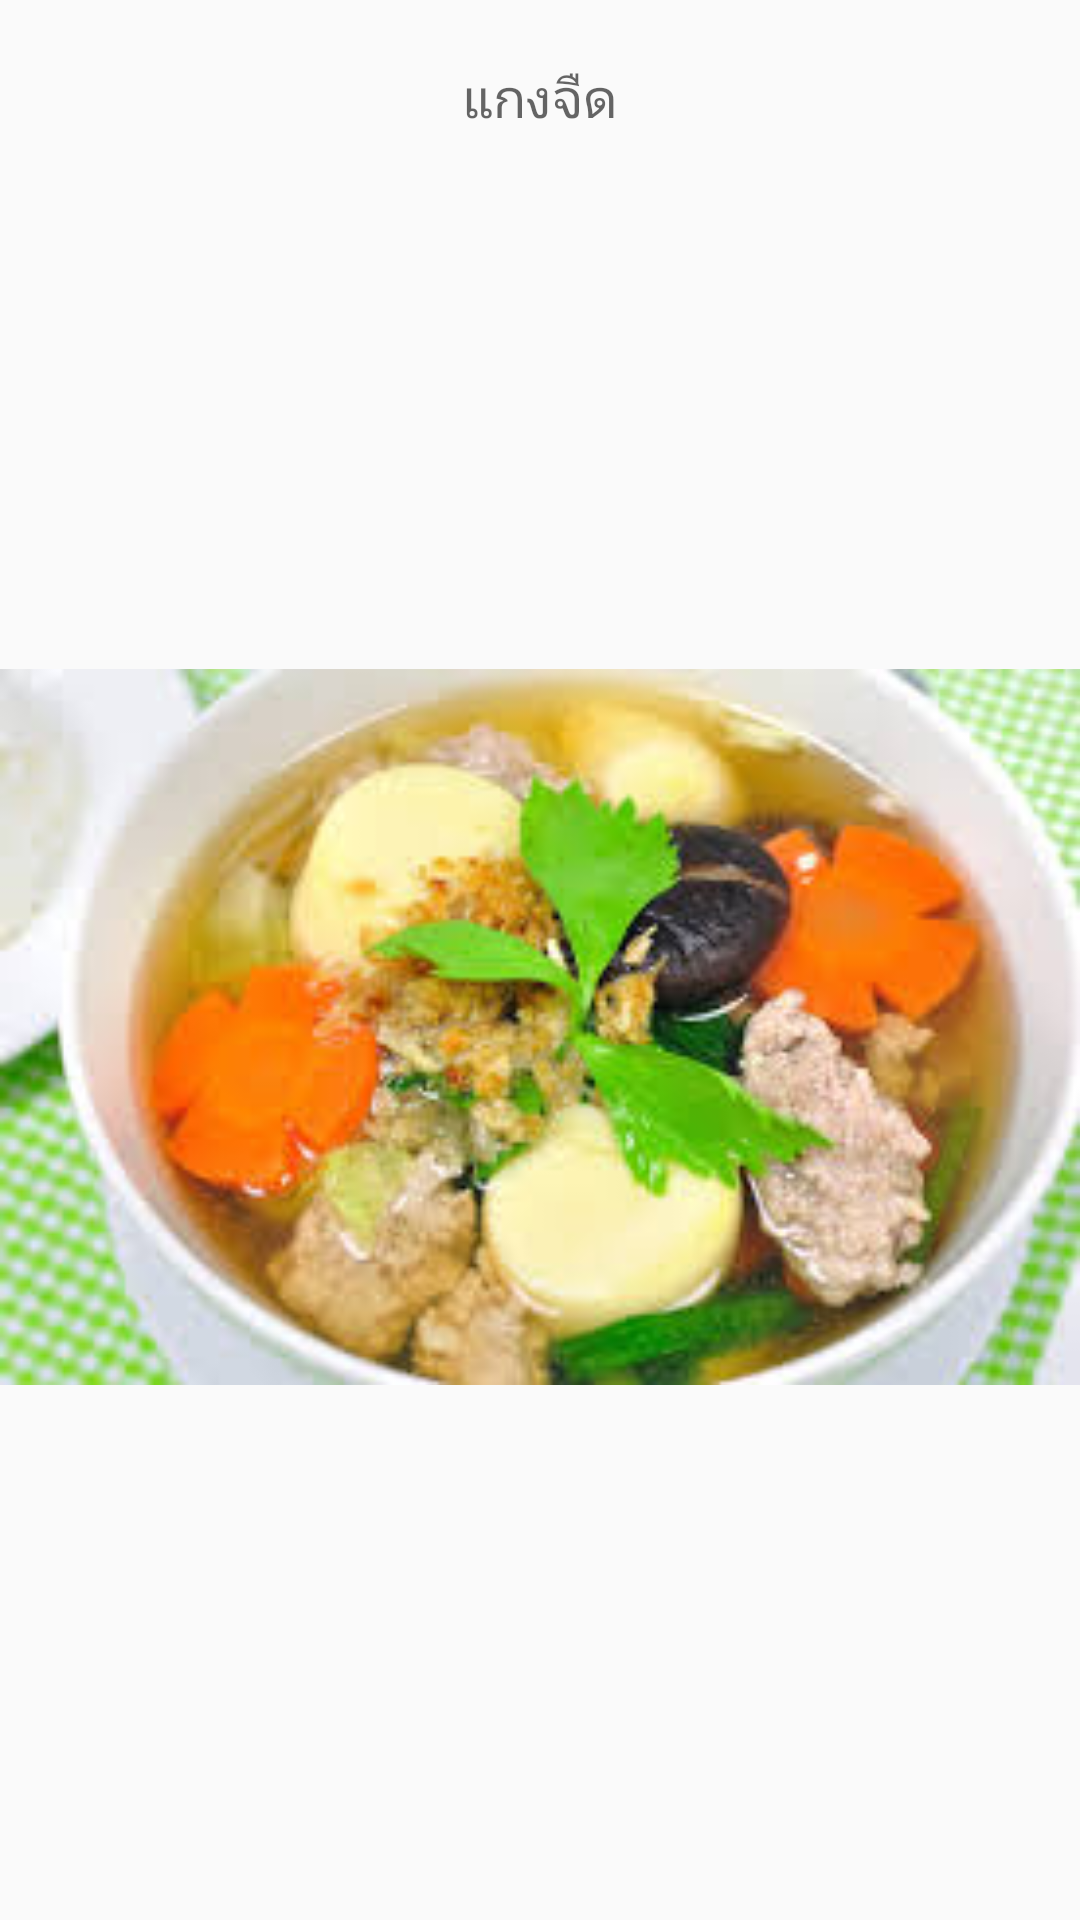

Android layout source for this screen:
<!-- AndroidManifest.xml: application theme AppTheme -->
<!-- res/layout/dia8.xml -->
<?xml version="1.0" encoding="utf-8"?>
<LinearLayout xmlns:android="http://schemas.android.com/apk/res/android"
    android:layout_width="match_parent"
    android:layout_height="match_parent"
    android:background="#00ffffff"
    android:orientation="vertical">

    <TextView
        android:layout_width="wrap_content"
        android:layout_height="wrap_content"
        android:textAppearance="?android:attr/textAppearanceMedium"
        android:text="แกงจืด"
        android:id="@+id/textView8"
        android:layout_gravity="center_horizontal"
        android:layout_marginTop="20dp" />

    <ImageView
        android:layout_width="match_parent"
        android:layout_height="match_parent"
        android:id="@+id/imageView3"
        android:src="@drawable/dai8" />

</LinearLayout>
<!-- resources referenced by this layout -->
<resources>
  <!-- drawable dai8: jpg bitmap (drawable, 12593 bytes) -->
  <style name="AppTheme" parent="Theme.AppCompat.Light.DarkActionBar">
          
          <item name="colorPrimary">@color/colorPrimary</item>
          <item name="colorPrimaryDark">@color/colorPrimaryDark</item>
          <item name="colorAccent">@color/colorAccent</item>
      </style>
  <color name="colorPrimary">#3F51B5</color>
  <color name="colorPrimaryDark">#303F9F</color>
  <color name="colorAccent">#b2ffffff</color>
</resources>
